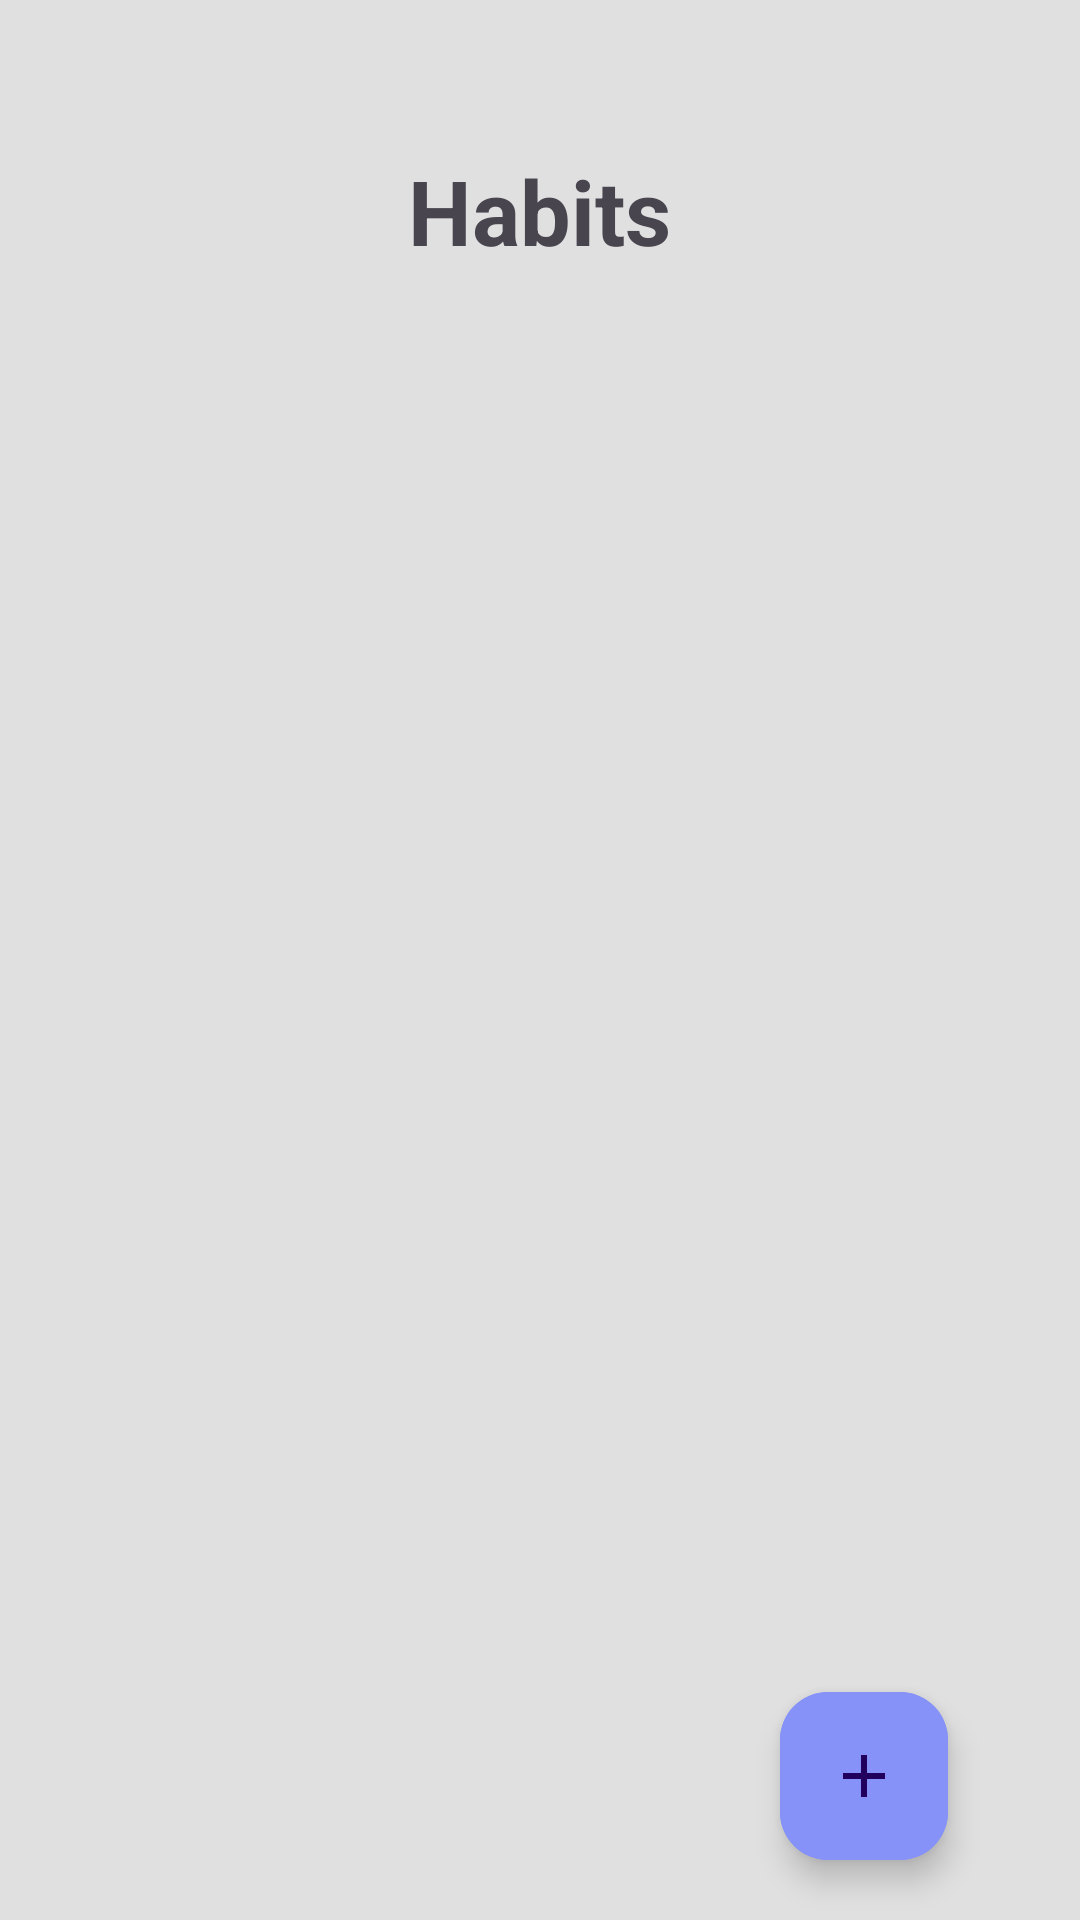

Here is an Android app screen rendered from its layout file. Give the layout XML and the strings, colors and styles it references.
<!-- AndroidManifest.xml: application theme Theme.Todo -->
<!-- res/layout/fragment_habit.xml -->
<RelativeLayout xmlns:android="http://schemas.android.com/apk/res/android"
    xmlns:app="http://schemas.android.com/apk/res-auto"
    xmlns:tools="http://schemas.android.com/tools"
    android:layout_width="match_parent"
    android:layout_height="match_parent">

    <LinearLayout
        android:layout_width="match_parent"
        android:layout_height="match_parent"
        android:layout_gravity="center"
        android:orientation="vertical"
        tools:context=".fragment.HabitPage">

        <TextView
            android:id="@+id/title"
            android:layout_width="wrap_content"
            android:layout_height="wrap_content"
            android:layout_gravity="center"
            android:layout_marginTop="@dimen/title_margin_top"
            android:layout_marginBottom="@dimen/title_margin_bottom"
            android:text="@string/title_habit"
            android:textSize="@dimen/title"
            android:textStyle="bold" />

        <androidx.recyclerview.widget.RecyclerView
            android:id="@+id/recyclerView"
            android:layout_width="match_parent"
            android:layout_height="match_parent"
            android:layout_marginHorizontal="30dp" />

    </LinearLayout>

    
    <include
        layout="@layout/fab_menu"
        android:layout_width="wrap_content"
        android:layout_height="wrap_content"
        android:layout_alignParentBottom="true"
        android:layout_marginEnd="24dp"
        android:layout_alignParentEnd="true" />

    <TextView
        android:id="@+id/no_result"
        android:layout_width="wrap_content"
        android:layout_height="wrap_content"
        android:layout_centerInParent="true"
        android:text="No habits"
        android:textSize="20sp"
        android:visibility="gone" />

</RelativeLayout>
<!-- res/layout/fab_menu.xml (included above) -->
<?xml version="1.0" encoding="utf-8"?>
<LinearLayout xmlns:android="http://schemas.android.com/apk/res/android"
    xmlns:app="http://schemas.android.com/apk/res-auto"
    xmlns:tools="http://schemas.android.com/tools"
    android:id="@+id/expand_todo_menu"
    android:layout_width="wrap_content"
    android:layout_height="wrap_content"
    android:layout_gravity="bottom|end"
    android:background="@null"
    android:orientation="vertical">

    <com.google.android.material.floatingactionbutton.ExtendedFloatingActionButton
        android:id="@+id/add_todo"
        android:layout_width="wrap_content"
        android:layout_height="wrap_content"
        android:backgroundTint="@color/lavender"
        android:text="Add To Do"
        android:visibility="gone"
        app:icon="@drawable/shortcut_todo_icon"
        app:layout_anchorGravity="bottom|end" />

    <com.google.android.material.floatingactionbutton.ExtendedFloatingActionButton
        android:id="@+id/add_habit"
        android:layout_width="wrap_content"
        android:layout_height="wrap_content"
        android:layout_marginTop="20dp"
        android:backgroundTint="@color/lavender"
        android:text="Add Habit"
        android:visibility="gone"
        app:icon="@drawable/shortcut_habit_icon"
        app:layout_anchorGravity="bottom|end" />

    <com.google.android.material.floatingactionbutton.ExtendedFloatingActionButton
        android:id="@+id/show_add"
        android:layout_width="wrap_content"
        android:layout_height="wrap_content"
        android:layout_gravity="bottom|end"
        android:layout_margin="20dp"
        android:backgroundTint="@color/lavender"
        app:icon="@drawable/add_cross" />

</LinearLayout>
<!-- resources referenced by this layout -->
<resources>
  <color name="lavender">#8692f7</color>
  <dimen name="title">30sp</dimen>
  <dimen name="title_margin_bottom">30dp</dimen>
  <dimen name="title_margin_top">50dp</dimen>
  <!-- drawable add_cross (drawable) -->
  <vector android:height="44dp" android:tint="#FFFFFF"
      android:viewportHeight="24" android:viewportWidth="24"
      android:width="44dp" xmlns:android="http://schemas.android.com/apk/res/android">
      <path android:fillColor="@color/inverse" android:pathData="M19,13h-6v6h-2v-6H5v-2h6V5h2v6h6v2z"/>
  </vector>
  <!-- drawable shortcut_habit_icon (drawable) -->
  <vector xmlns:android="http://schemas.android.com/apk/res/android"
      android:width="512dp"
      android:height="512dp"
      android:viewportWidth="512"
      android:viewportHeight="512">
    <path
        android:pathData="M238.5,0.6c-21.8,2.2 -39.3,5.3 -54.1,9.8 -42.4,12.9 -77.9,34 -108.9,65.1 -40.9,40.9 -65.6,91 -73.6,149.5 -1.7,12.3 -1.7,49.7 0,62 8,58.5 32.7,108.6 73.6,149.5 40.9,40.9 91,65.6 149.5,73.6 12.3,1.7 49.7,1.7 62,-0 58.5,-8 108.6,-32.7 149.5,-73.6 40.9,-40.9 65.6,-91 73.6,-149.5 1.7,-12.3 1.7,-49.7 0,-62 -8,-58.5 -32.7,-108.6 -73.6,-149.5 -40.1,-40.2 -89.4,-64.8 -146,-73.1 -9.8,-1.4 -44,-2.6 -52,-1.8zM286.2,53.4c43.1,6.7 83.1,27.1 114.2,58.2 26.8,26.8 45.6,60 54.5,96.4 4.2,17 5.5,28.5 5.5,48 0,19.5 -1.3,31 -5.5,48 -8.9,36.4 -27.7,69.6 -54.5,96.4 -31.7,31.8 -73.2,52.5 -117.4,58.7 -12.2,1.7 -41.8,1.7 -54,-0 -44.2,-6.2 -85.7,-26.9 -117.4,-58.7 -26.8,-26.8 -45.6,-60 -54.5,-96.4 -4.2,-17 -5.5,-28.5 -5.5,-48 0,-19.5 1.3,-31 5.5,-48 4.9,-19.9 14.5,-42.7 25.2,-59.9 15.8,-25.4 40.4,-50 65.8,-65.8 23.6,-14.8 55.4,-26.2 81,-29.2 5.2,-0.6 10.8,-1.3 12.4,-1.5 5.9,-0.9 35.2,0.4 44.7,1.8z"
        android:fillColor="#000000"
        android:strokeColor="#00000000"/>
    <path
        android:pathData="M230,204.4l0,76.5 2.8,1.9c3.6,2.6 128.4,79.3 129.8,79.9 0.6,0.2 5.1,-6 9.9,-13.9 4.8,-7.8 9.4,-15.2 10.1,-16.4 1.4,-2 -0.3,-3.1 -56.1,-36.5l-57.4,-34.4 -0.1,-66.8 0,-66.7 -19.5,-0 -19.5,-0 0,76.4z"
        android:fillColor="#000000"
        android:strokeColor="#00000000"/>
  </vector>
  <string name="title_habit">Habits</string>
  <color name="inverse">#000000</color>
  <color name="purple_700">#FF3700B3</color>
  <color name="violet">#86329a</color>
  <color name="background">#E0E0E0</color>
  <color name="normal">#FFFFFFFF</color>
  <color name="background_inverse">#2e2e2e</color>
</resources>
